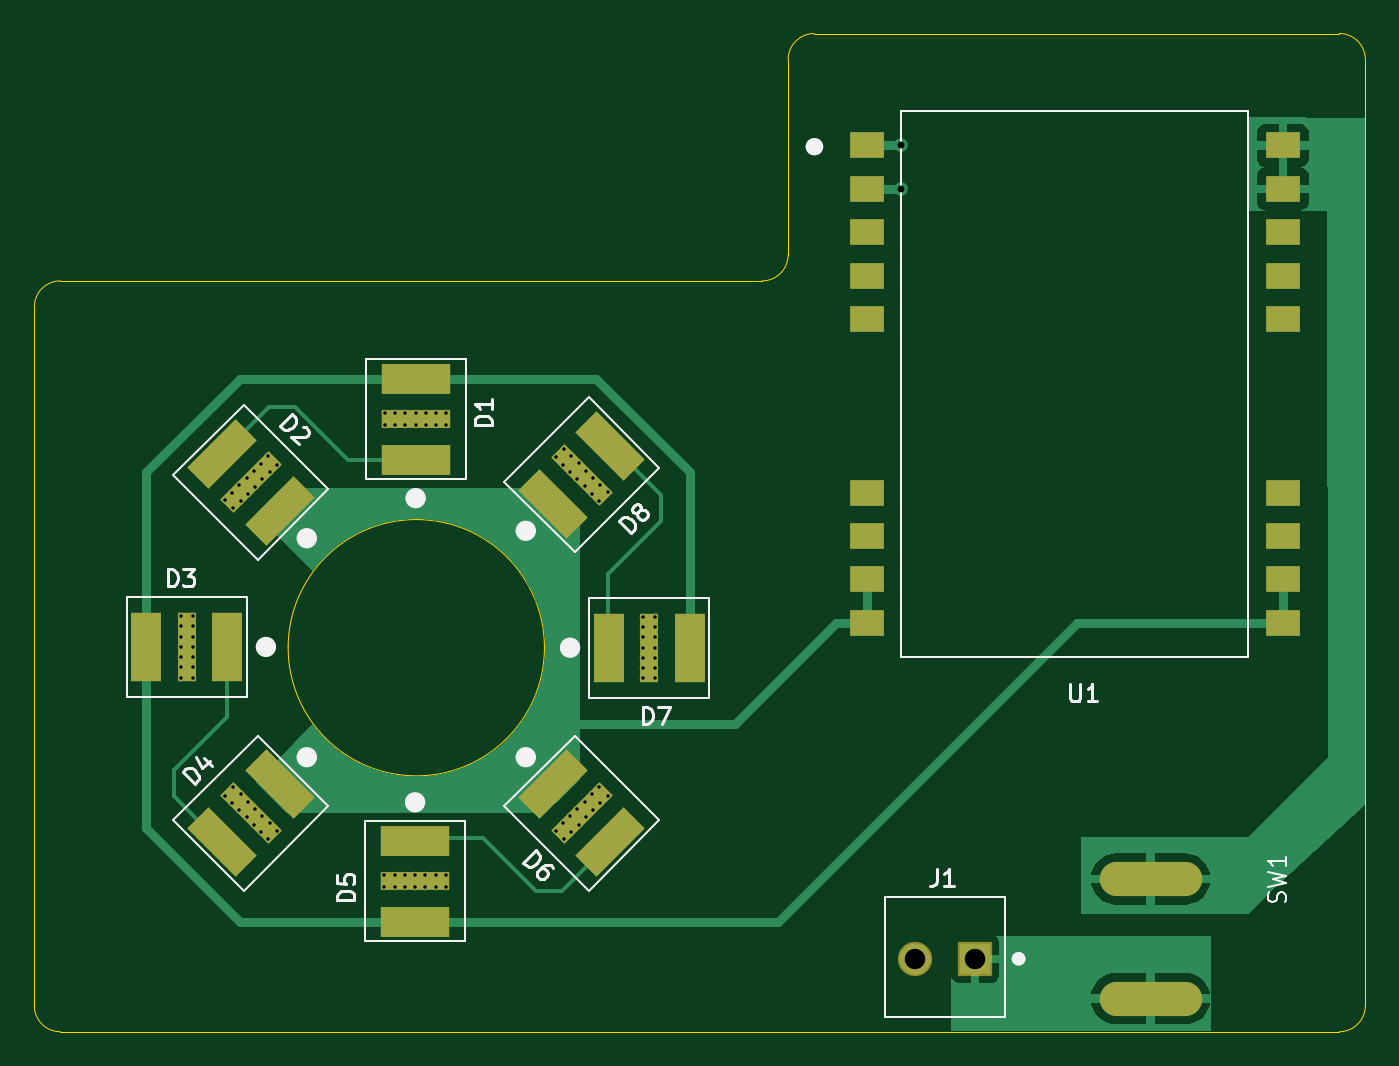
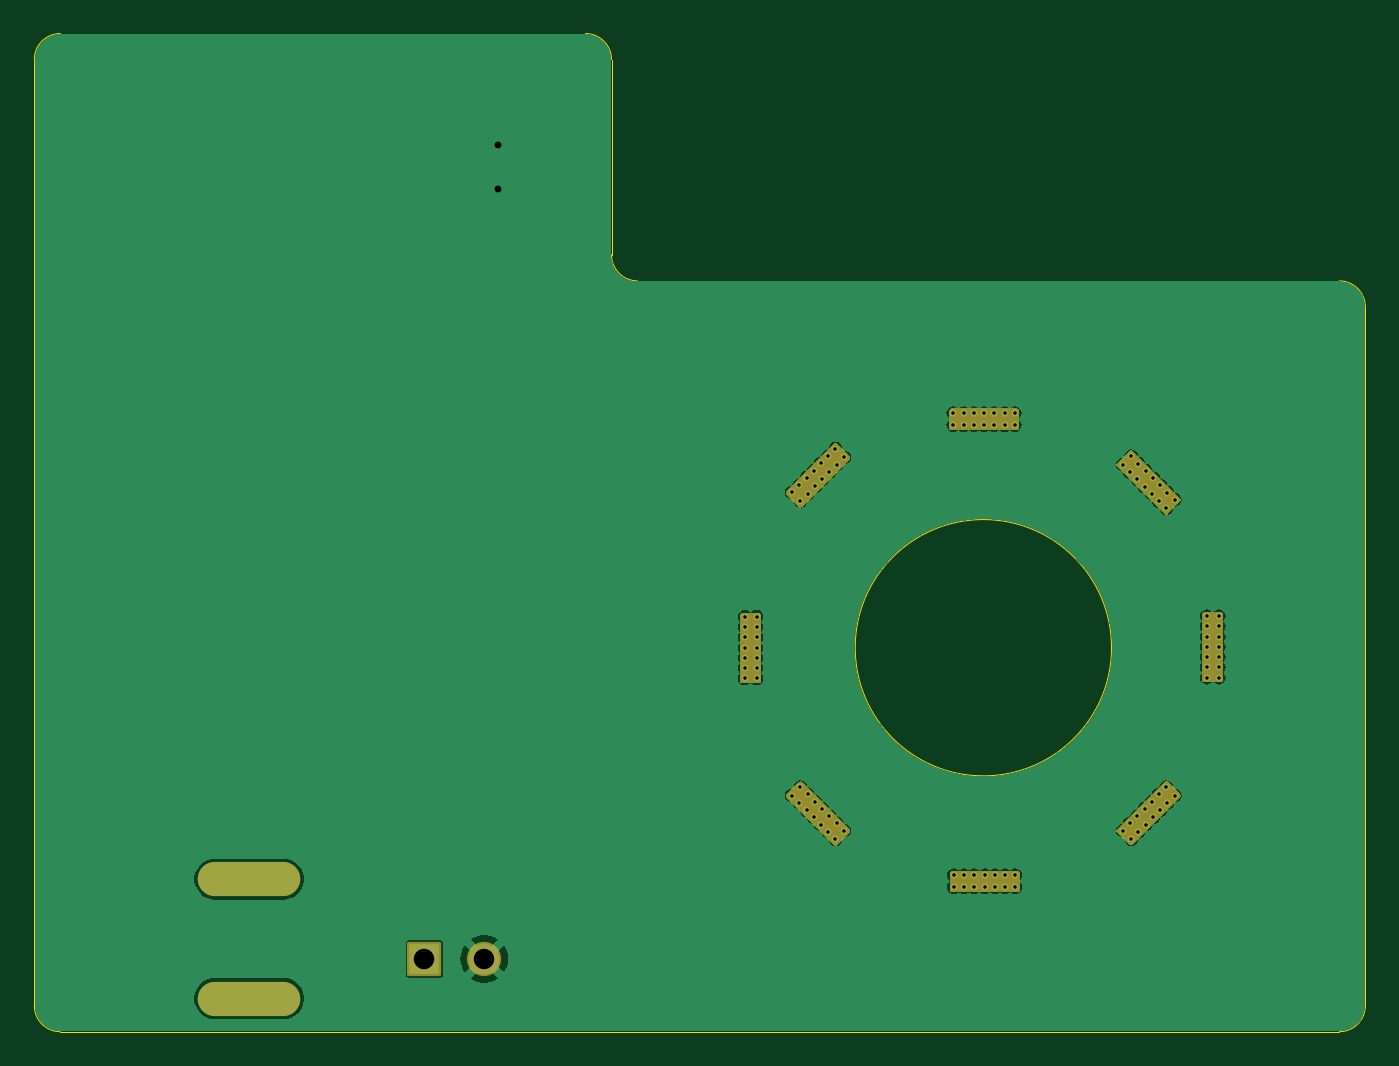
Circuit board: 9 layer files. Board 77.9 x 58.4 mm.
- bottom_copper: K40-LED_PCB-B_Cu.gbl (57208 bytes)
- bottom_mask: K40-LED_PCB-B_Mask.gbs (7812 bytes)
- bottom_silk: K40-LED_PCB-B_Silkscreen.gbo (7822 bytes)
- outline: K40-LED_PCB-Edge_Cuts.gm1 (1494 bytes)
- top_copper: K40-LED_PCB-F_Cu.gtl (23673 bytes)
- top_mask: K40-LED_PCB-F_Mask.gts (3177 bytes)
- top_silk: K40-LED_PCB-F_Silkscreen.gto (19813 bytes)
- drill: K40-LED_PCB-NPTH.drl (267 bytes)
- drill: K40-LED_PCB-PTH.drl (2434 bytes)

=== bottom_copper: K40-LED_PCB-B_Cu.gbl (57208 bytes, source omitted) ===
=== bottom_mask: K40-LED_PCB-B_Mask.gbs (7812 bytes, source omitted) ===
=== bottom_silk: K40-LED_PCB-B_Silkscreen.gbo (7822 bytes, source omitted) ===
=== outline: K40-LED_PCB-Edge_Cuts.gm1 ===
G04 #@! TF.GenerationSoftware,KiCad,Pcbnew,7.0.10*
G04 #@! TF.CreationDate,2024-01-02T03:25:23-08:00*
G04 #@! TF.ProjectId,K40-LED_PCB,4b34302d-4c45-4445-9f50-43422e6b6963,rev?*
G04 #@! TF.SameCoordinates,Original*
G04 #@! TF.FileFunction,Profile,NP*
%FSLAX46Y46*%
G04 Gerber Fmt 4.6, Leading zero omitted, Abs format (unit mm)*
G04 Created by KiCad (PCBNEW 7.0.10) date 2024-01-02 03:25:23*
%MOMM*%
%LPD*%
G01*
G04 APERTURE LIST*
G04 #@! TA.AperFunction,Profile*
%ADD10C,0.050000*%
G04 #@! TD*
G04 APERTURE END LIST*
D10*
X129286000Y-90424000D02*
X129286000Y-97028000D01*
X127762000Y-103378000D02*
X86690200Y-103378000D01*
X115023157Y-124845957D02*
G75*
G03*
X100023157Y-124845957I-7500000J0D01*
G01*
X100023157Y-124845957D02*
G75*
G03*
X115023157Y-124845957I7500000J0D01*
G01*
X86690200Y-147320000D02*
X161544000Y-147320000D01*
X85166200Y-145796000D02*
G75*
G03*
X86690200Y-147320000I1524000J0D01*
G01*
X130810000Y-88900000D02*
G75*
G03*
X129286000Y-90424000I0J-1524000D01*
G01*
X85166200Y-104902000D02*
X85166200Y-145796000D01*
X161544000Y-147320000D02*
G75*
G03*
X163068000Y-145796000I0J1524000D01*
G01*
X127762000Y-103378000D02*
G75*
G03*
X129286000Y-101854000I0J1524000D01*
G01*
X163068000Y-90424000D02*
G75*
G03*
X161544000Y-88900000I-1524000J0D01*
G01*
X129286000Y-97028000D02*
X129286000Y-101854000D01*
X163068000Y-145796000D02*
X163068000Y-90424000D01*
X161544000Y-88900000D02*
X130810000Y-88900000D01*
X86690200Y-103378000D02*
G75*
G03*
X85166200Y-104902000I0J-1524000D01*
G01*
M02*

=== top_copper: K40-LED_PCB-F_Cu.gtl (23673 bytes, source omitted) ===
=== top_mask: K40-LED_PCB-F_Mask.gts (3177 bytes, source withheld) ===
=== top_silk: K40-LED_PCB-F_Silkscreen.gto (19813 bytes, source omitted) ===
=== drill: K40-LED_PCB-NPTH.drl ===
M48
; DRILL file {KiCad 7.0.10} date Sat Jan  6 10:32:54 2024
; FORMAT={-:-/ absolute / inch / decimal}
; #@! TF.CreationDate,2024-01-06T10:32:54-08:00
; #@! TF.GenerationSoftware,Kicad,Pcbnew,7.0.10
; #@! TF.FileFunction,NonPlated,1,2,NPTH
FMAT,2
INCH
%
G90
G05
M30

=== drill: K40-LED_PCB-PTH.drl ===
M48
; DRILL file {KiCad 7.0.10} date Sat Jan  6 10:32:54 2024
; FORMAT={-:-/ absolute / inch / decimal}
; #@! TF.CreationDate,2024-01-06T10:32:54-08:00
; #@! TF.GenerationSoftware,Kicad,Pcbnew,7.0.10
; #@! TF.FileFunction,Plated,1,2,PTH
FMAT,2
INCH
; #@! TA.AperFunction,Plated,PTH,ComponentDrill
T1C0.0079
; #@! TA.AperFunction,Plated,PTH,ViaDrill
T2C0.0157
; #@! TA.AperFunction,Plated,PTH,ComponentDrill
T3C0.0394
; #@! TA.AperFunction,Plated,PTH,ComponentDrill
T4C0.0472
%
G90
G05
T1
X3.6909Y-4.8426
X3.6909Y-4.8662
X3.6909Y-4.8898
X3.6909Y-4.9134
X3.6909Y-4.9371
X3.6909Y-4.9607
X3.6909Y-4.9843
X3.7184Y-4.8426
X3.7184Y-4.8662
X3.7184Y-4.8898
X3.7184Y-4.9134
X3.7184Y-4.9371
X3.7184Y-4.9607
X3.7184Y-4.9843
X3.7923Y-5.2559
X3.7923Y-4.5745
X3.809Y-4.5578
X3.809Y-5.2726
X3.8118Y-4.594
X3.8118Y-5.2364
X3.8257Y-4.5411
X3.8257Y-5.2893
X3.8285Y-4.5773
X3.8285Y-5.2531
X3.8424Y-4.5244
X3.8424Y-5.306
X3.8452Y-4.5606
X3.8452Y-5.2698
X3.8591Y-4.5077
X3.8591Y-5.3227
X3.8619Y-4.5439
X3.8619Y-5.2865
X3.8758Y-4.491
X3.8758Y-5.3394
X3.8786Y-4.5272
X3.8786Y-5.3032
X3.8925Y-4.4743
X3.8925Y-5.3561
X3.8953Y-4.5105
X3.8953Y-5.3199
X3.912Y-4.4938
X3.912Y-5.3366
X4.1595Y-5.4396
X4.1595Y-5.4672
X4.1608Y-4.3748
X4.1608Y-4.4023
X4.1831Y-5.4396
X4.1831Y-5.4672
X4.1844Y-4.3748
X4.1844Y-4.4023
X4.2067Y-5.4396
X4.2067Y-5.4672
X4.208Y-4.3748
X4.208Y-4.4023
X4.2304Y-5.4396
X4.2304Y-5.4672
X4.2317Y-4.3748
X4.2317Y-4.4023
X4.254Y-5.4396
X4.254Y-5.4672
X4.2553Y-4.3748
X4.2553Y-4.4023
X4.2776Y-5.4396
X4.2776Y-5.4672
X4.2789Y-4.3748
X4.2789Y-4.4023
X4.3012Y-5.4396
X4.3012Y-5.4672
X4.3025Y-4.3748
X4.3025Y-4.4023
X4.5544Y-4.4767
X4.5544Y-5.3366
X4.5711Y-4.4934
X4.5711Y-5.3199
X4.5739Y-4.4572
X4.5739Y-5.3561
X4.5878Y-4.5101
X4.5878Y-5.3032
X4.5906Y-4.4739
X4.5906Y-5.3394
X4.6045Y-4.5268
X4.6045Y-5.2865
X4.6073Y-4.4907
X4.6073Y-5.3227
X4.6212Y-4.5435
X4.6212Y-5.2698
X4.624Y-4.5074
X4.624Y-5.306
X4.6379Y-4.5602
X4.6379Y-5.2531
X4.6407Y-4.5241
X4.6407Y-5.2893
X4.6546Y-4.5769
X4.6546Y-5.2364
X4.6574Y-4.5408
X4.6574Y-5.2726
X4.6741Y-5.2559
X4.6741Y-4.5575
X4.7558Y-4.8443
X4.7558Y-4.868
X4.7558Y-4.8916
X4.7558Y-4.9152
X4.7558Y-4.9388
X4.7558Y-4.9624
X4.7558Y-4.9861
X4.7834Y-4.8443
X4.7834Y-4.868
X4.7834Y-4.8916
X4.7834Y-4.9152
X4.7834Y-4.9388
X4.7834Y-4.9624
X4.7834Y-4.9861
T2
X5.351Y-3.758
X5.351Y-3.859
T4
X5.3832Y-5.632
X5.521Y-5.632
T3
G00X5.8463Y-5.4482
M15
G01X6.0037Y-5.4482
M16
G05
G00X5.8463Y-5.7238
M15
G01X6.0037Y-5.7238
M16
G05
M30

